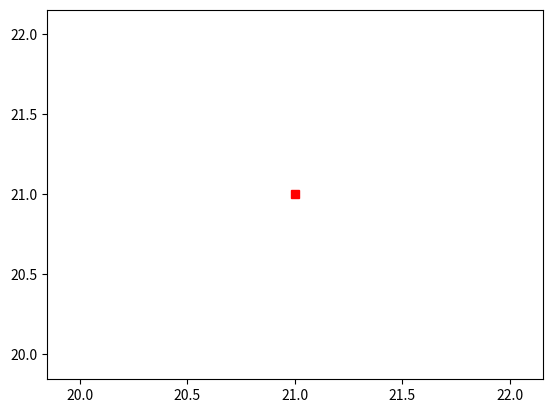

The script that saved this image:
n=43
c=[0]*n
c[n//2]=1
f=(c.index(1))
e=[]
for i in range(len(c)):
	if c[i]==1:
		e.append(i)
print(e)
Y=[21]*len(e)

E=[]
t=0
for j in c:
    if j==1:
        E.append(t)
    t+=1

print(E)
import matplotlib.pyplot as pl
pl.plot(e,Y,'rs')
pl.show()
